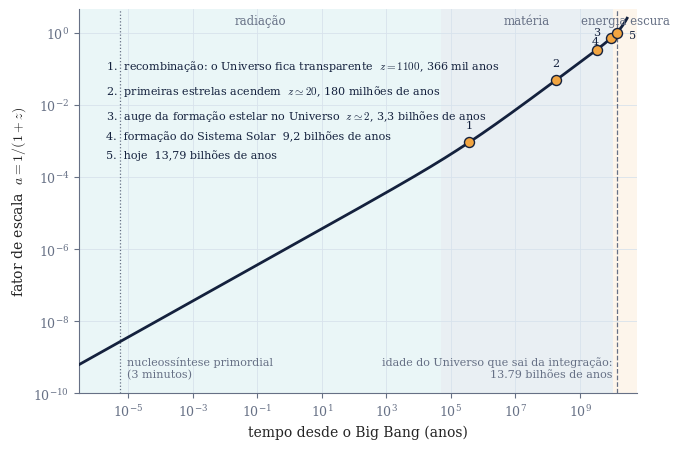

The matplotlib source for this figure:
"""Historia da expansao: fator de escala em funcao do tempo cosmico.

Integra a equacao de Friedmann para o modelo LCDM plano,

    H(a) = H0 sqrt( Omega_r a^-4 + Omega_m a^-3 + Omega_L ),
    t(a) = int_0^a da' / (a' H(a')),

com parametros de Planck 2018: H0 = 67,4 km/s/Mpc, Omega_m = 0,315,
Omega_r = 9,14e-5 (fotons + neutrinos), Omega_L = 1 - Omega_m - Omega_r.

Nenhum evento marcado tem posicao escolhida a mao: cada um entra pelo seu
desvio para o vermelho e o tempo correspondente sai da integracao. A idade
do Universo tambem sai da conta, nao e imposta.
"""
import numpy as np
import matplotlib
matplotlib.use("Agg")
import matplotlib.pyplot as plt

NAVY, BLUE, CYAN, GOLD, MUTED, LINE = "#14213D", "#2F6690", "#35A7B8", "#F2A541", "#667085", "#D8E2EC"

H0 = 67.4 * 1e3 / 3.0856775814913673e22      # s^-1
OM, ORAD = 0.315, 9.14e-5
OL = 1.0 - OM - ORAD
ANO = 3.15576e7


def E(a):
    return np.sqrt(ORAD * a**-4 + OM * a**-3 + OL)


# t(a) por integracao cumulativa em log a
loga = np.linspace(np.log(1e-12), np.log(3.0), 400000)
a = np.exp(loga)
integrando = 1.0 / (a * E(a)) / H0 * a          # da/(a H) = dloga /H
t = np.concatenate([[0.0], np.cumsum(np.diff(loga) * (integrando[1:] + integrando[:-1]) / 2)])
t_ano = t / ANO

t0 = np.interp(1.0, a, t_ano)
print("idade do Universo hoje: %.3f Gano" % (t0 / 1e9))
for z, nome in [(3400, "igualdade matéria-radiação"), (1100, "recombinação"),
                (20, "primeiras estrelas"), (6, "fim da reionização"),
                (2, "pico de formação estelar"), (0.63, "início da aceleração"),
                (0.0, "hoje")]:
    print("   z=%7.2f  ->  t = %11.4g anos   (%s)" % (z, np.interp(1 / (1 + z), a, t_ano), nome))

# (tempo em anos ou None, z ou None, rotulo do quadro)
EVENTOS = [
    (None, 1100, "recombinação: o Universo fica transparente\n"
                 r"$z=1100$, 366 mil anos"),
    (None, 20, "primeiras estrelas acendem\n" + r"$z\simeq20$, 180 milhões de anos"),
    (None, 2, "auge da formação estelar no Universo\n" + r"$z\simeq2$, 3,3 bilhões de anos"),
    (9.22e9, None, "formação do Sistema Solar\n9,2 bilhões de anos"),
    (None, 0.0, "hoje\n13,79 bilhões de anos"),
]

plt.rcParams.update({"font.family": "serif", "font.serif": ["DejaVu Serif"],
                     "mathtext.fontset": "cm"})
fig, ax = plt.subplots(figsize=(6.9, 4.6))

# eras dominadas por cada componente
a_eq_rm = ORAD / OM                                   # radiação = matéria
a_eq_ml = (OM / OL) ** (1 / 3)                        # matéria = energia escura
t_eq_rm = np.interp(a_eq_rm, a, t_ano)
t_eq_ml = np.interp(a_eq_ml, a, t_ano)
print("   igualdade rad-mat em t = %.4g anos (a=%.3g)" % (t_eq_rm, a_eq_rm))
print("   igualdade mat-Lambda em t = %.4g anos (a=%.3g)" % (t_eq_ml, a_eq_ml))

T_MIN, T_MAX = 3e-7, 6e10
for t1, t2, cor, rot in [(T_MIN, t_eq_rm, CYAN, "radiação"),
                         (t_eq_rm, t_eq_ml, BLUE, "matéria"),
                         (t_eq_ml, T_MAX, GOLD, "energia escura")]:
    ax.axvspan(t1, t2, color=cor, alpha=0.10, lw=0, zorder=0)
    ax.text(np.sqrt(max(t1, T_MIN) * min(t2, T_MAX)), 3.2, rot, fontsize=8.5,
            color=MUTED, ha="center", va="top", zorder=6)

m = (t_ano > T_MIN / 10) & (a < 2.5)
ax.plot(t_ano[m], a[m], color=NAVY, lw=2.0, zorder=4)

linhas = []
for i, (tev, z, texto) in enumerate(EVENTOS, start=1):
    if tev is None:
        aa = 1 / (1 + z)
        tt = np.interp(aa, a, t_ano)
    else:
        tt = tev
        aa = np.interp(tt, t_ano, a)
    ax.scatter([tt], [aa], s=52, facecolor=GOLD, edgecolor=NAVY, lw=1.0, zorder=7)
    dx, dy, hal = ((-9, -2, "right") if i == 4 else
                   (9, -2, "left") if i == 5 else (0, 9, "center"))
    ax.annotate(str(i), xy=(tt, aa), xytext=(dx, dy), textcoords="offset points",
                fontsize=8, color=NAVY, ha=hal,
                va="center" if i in (4, 5) else "bottom", zorder=8)
    linhas.append("%d.  %s" % (i, texto.replace("\n", "  ")))

ax.text(2.0e-6, 0.20, "\n".join(linhas), fontsize=8.0, color=NAVY, ha="left",
        va="top", linespacing=1.9, zorder=8)

# nucleossintese primordial: t ~ 3 min, fora do alcance de "a" util mas dentro do eixo
t_bbn = 3 * 60 / ANO
ax.axvline(t_bbn, color=MUTED, lw=0.9, ls=":", zorder=3)
ax.text(t_bbn * 1.6, 2.5e-10, "nucleossíntese primordial\n(3 minutos)", fontsize=8,
        color=MUTED, ha="left", va="bottom", zorder=8)

ax.axvline(t0, color=MUTED, lw=0.9, ls="--", zorder=3)
ax.text(t0 * 0.75, 2.5e-10, "idade do Universo que sai da integração:\n%.2f bilhões de anos" % (t0 / 1e9),
        fontsize=8, color=MUTED, ha="right", va="bottom", zorder=8)

ax.set_xscale("log")
ax.set_yscale("log")
ax.set_xlim(T_MIN, T_MAX)
ax.set_ylim(1e-10, 4.5)
ax.set_xlabel("tempo desde o Big Bang (anos)", fontsize=10, color="#232323")
ax.set_ylabel(r"fator de escala  $a = 1/(1+z)$", fontsize=10, color="#232323")
ax.grid(True, which="major", color=LINE, lw=0.6)
ax.set_axisbelow(True)
ax.tick_params(labelsize=9, colors=MUTED)
for s in ("top", "right"):
    ax.spines[s].set_visible(False)
for s in ("left", "bottom"):
    ax.spines[s].set_color(MUTED)
    ax.spines[s].set_linewidth(0.8)

fig.tight_layout()
fig.savefig("cosmologia.pdf")
fig.savefig("cosmologia.png", dpi=190)
print("ok")
